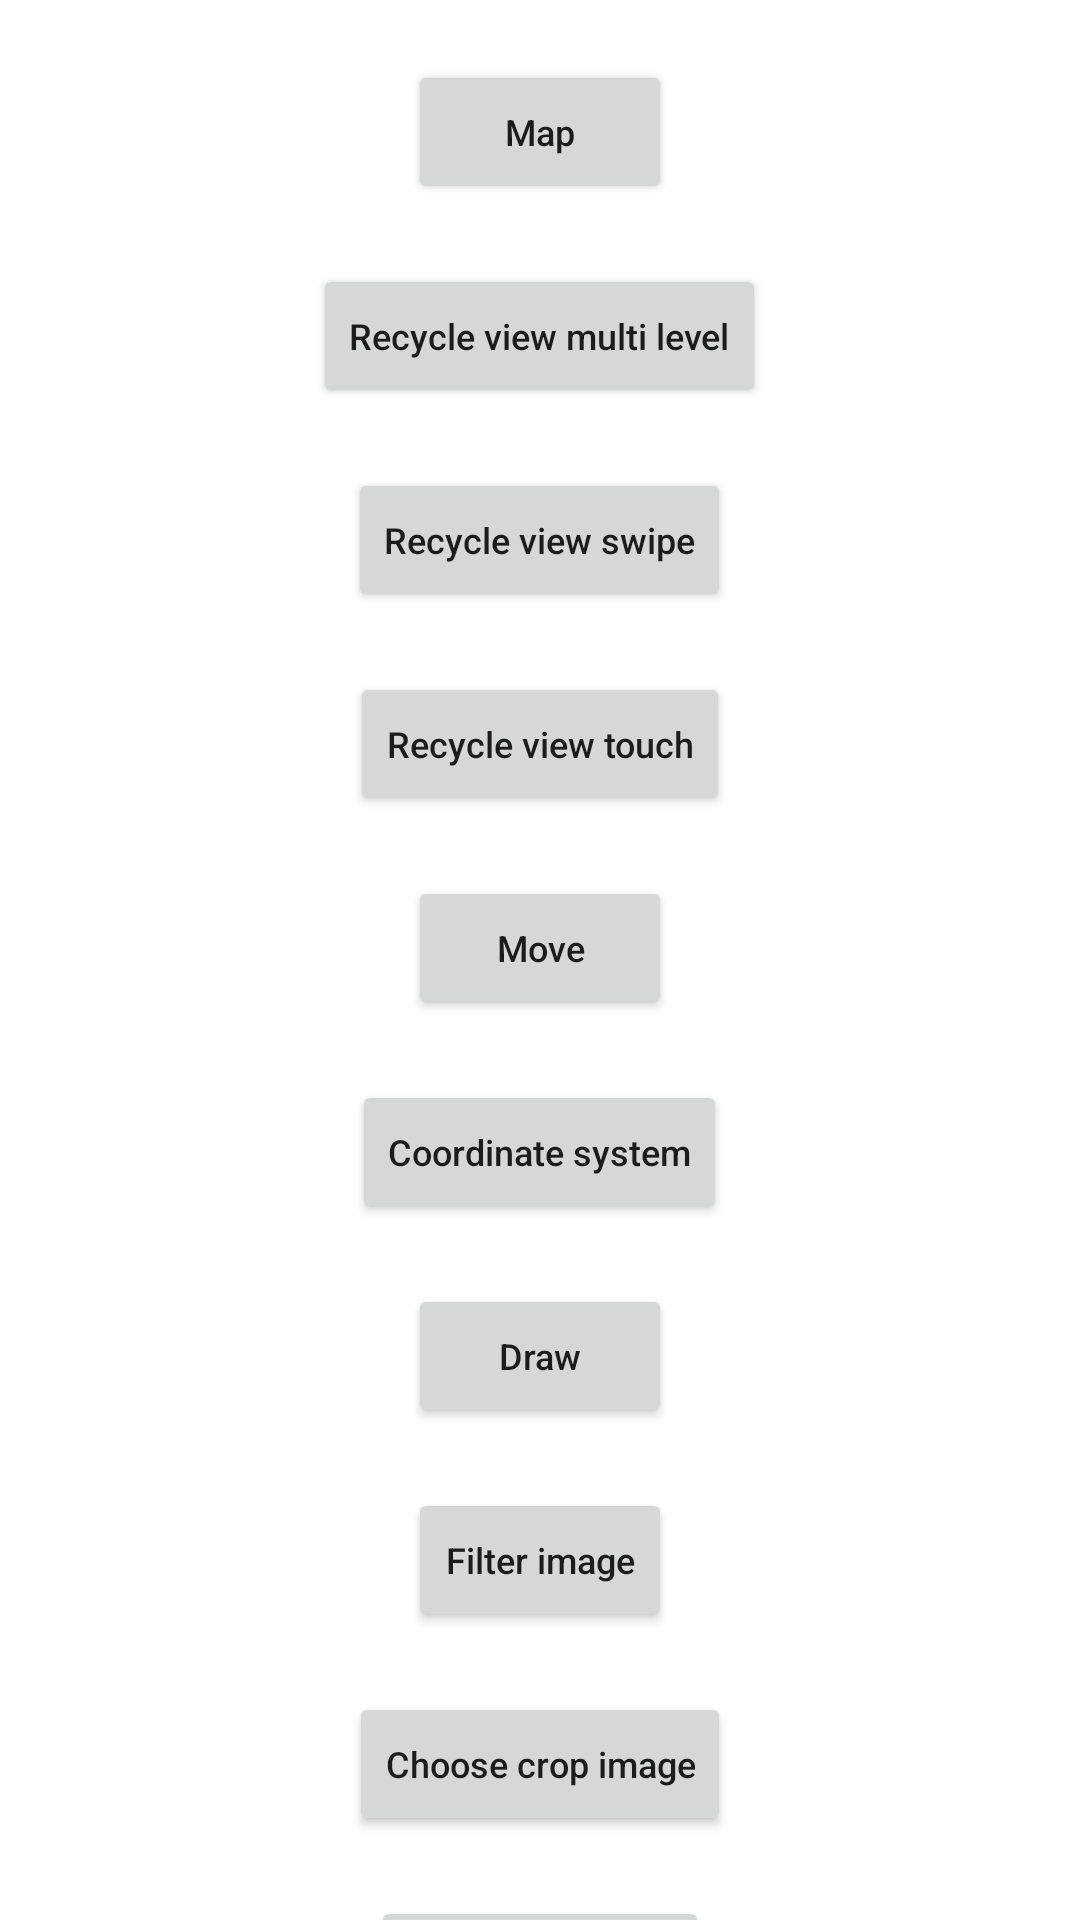

Layout XML and referenced resources for this Android screen:
<!-- AndroidManifest.xml: activity theme Theme.TestApplication -->
<!-- res/layout/activity_main.xml -->
<?xml version="1.0" encoding="utf-8"?>
<androidx.core.widget.NestedScrollView xmlns:android="http://schemas.android.com/apk/res/android"
    android:layout_width="match_parent"
    android:layout_height="match_parent"
    android:fillViewport="true">

    <LinearLayout
        android:layout_width="match_parent"
        android:layout_height="match_parent"
        android:fitsSystemWindows="true"
        android:gravity="center_horizontal"
        android:orientation="vertical">

        <Button
            android:id="@+id/btnMap"
            style="@style/button_default"
            android:layout_marginTop="@dimen/small_margin"
            android:text="@string/map" />

        <Button
            android:id="@+id/btnRecycleViewMultiLevel"
            style="@style/button_default"
            android:layout_marginTop="@dimen/small_margin"
            android:text="@string/recycle_view_multi_level" />

        <Button
            android:id="@+id/btnRecycleViewSwipe"
            style="@style/button_default"
            android:layout_marginTop="@dimen/small_margin"
            android:text="@string/recycle_view_swipe" />

        <Button
            android:id="@+id/btnRecycleViewTouch"
            style="@style/button_default"
            android:layout_marginTop="@dimen/small_margin"
            android:text="@string/recycle_view_touch" />

        <Button
            android:id="@+id/btnMoveButton"
            style="@style/button_default"
            android:layout_marginTop="@dimen/small_margin"
            android:text="@string/move" />

        <Button
            android:id="@+id/btnCoordinate"
            style="@style/button_default"
            android:layout_marginTop="@dimen/small_margin"
            android:text="@string/coordinate_system" />

        <Button
            android:id="@+id/btnDraw"
            style="@style/button_default"
            android:layout_marginTop="@dimen/small_margin"
            android:text="@string/draw" />

        <Button
            android:id="@+id/btnFilterImage"
            style="@style/button_default"
            android:layout_marginTop="@dimen/small_margin"
            android:text="@string/filter_image" />

        <Button
            android:id="@+id/btnChooseAndCropImage"
            style="@style/button_default"
            android:layout_marginTop="@dimen/small_margin"
            android:text="@string/choose_crop_image" />

        <Button
            android:id="@+id/btnDownloadImage"
            style="@style/button_default"
            android:layout_marginTop="@dimen/small_margin"
            android:text="@string/download_image" />

        <Button
            android:id="@+id/btnSearchTag"
            style="@style/button_default"
            android:layout_marginTop="@dimen/small_margin"
            android:text="@string/search_tag" />

        <Button
            android:id="@+id/btnChooseLanguage"
            style="@style/button_default"
            android:layout_marginTop="@dimen/small_margin"
            android:text="@string/language_select" />

        <Button
            android:id="@+id/btnBiometric"
            style="@style/button_default"
            android:layout_marginTop="@dimen/small_margin"
            android:text="@string/auth" />

        <Button
            android:id="@+id/btnCalendar"
            style="@style/button_default"
            android:layout_marginTop="@dimen/small_margin"
            android:text="@string/calendar" />

        <Button
            android:id="@+id/btnCircle"
            style="@style/button_default"
            android:layout_marginTop="@dimen/small_margin"
            android:text="@string/circle" />

        <Button
            android:id="@+id/btnAnalogClock"
            style="@style/button_default"
            android:layout_marginTop="@dimen/small_margin"
            android:text="@string/analog_clock" />

        <Button
            android:id="@+id/btnPortraitAndLandscape"
            style="@style/button_default"
            android:layout_marginTop="@dimen/small_margin"
            android:text="@string/portrait_and_landscape" />

        <Button
            android:id="@+id/btnBroadcastReceiver"
            style="@style/button_default"
            android:layout_marginTop="@dimen/small_margin"
            android:text="@string/broadcast_receiver" />

        <Button
            android:id="@+id/btnWebsocketChat"
            style="@style/button_default"
            android:layout_marginTop="@dimen/small_margin"
            android:text="@string/chat_websocket" />

        <Button
            android:id="@+id/btnTikTok"
            style="@style/button_default"
            android:layout_marginTop="@dimen/small_margin"
            android:text="@string/tick_tock_demo" />

        <Button
            android:id="@+id/btnFaceBook"
            style="@style/button_default"
            android:layout_marginTop="@dimen/small_margin"
            android:text="@string/facebook_demo" />

        <Button
            android:id="@+id/btnLuckyWheel"
            style="@style/button_default"
            android:layout_marginTop="@dimen/small_margin"
            android:text="@string/lucky_wheel" />

        <Button
            android:id="@+id/btnListLibrary"
            style="@style/button_default"
            android:layout_marginTop="@dimen/small_margin"
            android:text="@string/list_library" />

        <Button
            android:id="@+id/btnStepCounter"
            style="@style/button_default"
            android:layout_marginTop="@dimen/small_margin"
            android:text="@string/step_counter" />

    </LinearLayout>

</androidx.core.widget.NestedScrollView>
<!-- resources referenced by this layout -->
<resources>
  <dimen name="small_margin">20dp</dimen>
  <string name="analog_clock">Analog Clock</string>
  <string name="auth">Auth</string>
  <string name="broadcast_receiver">Broadcast receiver</string>
  <string name="calendar">Calendar</string>
  <string name="chat_websocket">Chat websocket</string>
  <string name="choose_crop_image">Choose crop image</string>
  <string name="circle">Circle</string>
  <string name="coordinate_system">Coordinate system</string>
  <string name="download_image">Download image</string>
  <string name="draw">Draw</string>
  <string name="facebook_demo">Facebook demo</string>
  <string name="filter_image">Filter image</string>
  <string name="language_select">Language select</string>
  <string name="list_library">List library</string>
  <string name="lucky_wheel">Lucky wheel</string>
  <string name="map">Map</string>
  <string name="move">Move</string>
  <string name="portrait_and_landscape">Portrait And Landscape</string>
  <string name="recycle_view_multi_level">Recycle view multi level</string>
  <string name="recycle_view_swipe">Recycle view swipe</string>
  <string name="recycle_view_touch">Recycle view touch</string>
  <string name="search_tag">Search tag</string>
  <string name="step_counter">Steps counter</string>
  <string name="tick_tock_demo">Tick tock demo</string>
  <style name="button_default">
          <item name="android:layout_height">wrap_content</item>
          <item name="android:layout_width">wrap_content</item>
          <item name="android:textSize">12sp</item>
          <item name="android:textAllCaps">false</item>
          <item name="android:layout_marginTop">@dimen/xxx_small_margin</item>
      </style>
  <style name="Theme.TestApplication" parent="Base.Theme.TestApplication" />
  <dimen name="xxx_small_margin">8dp</dimen>
  <style name="Base.Theme.TestApplication" parent="Theme.MaterialComponents.DayNight.NoActionBar">
          
          
          <item name="android:windowBackground">@android:color/white</item>
      </style>
</resources>
